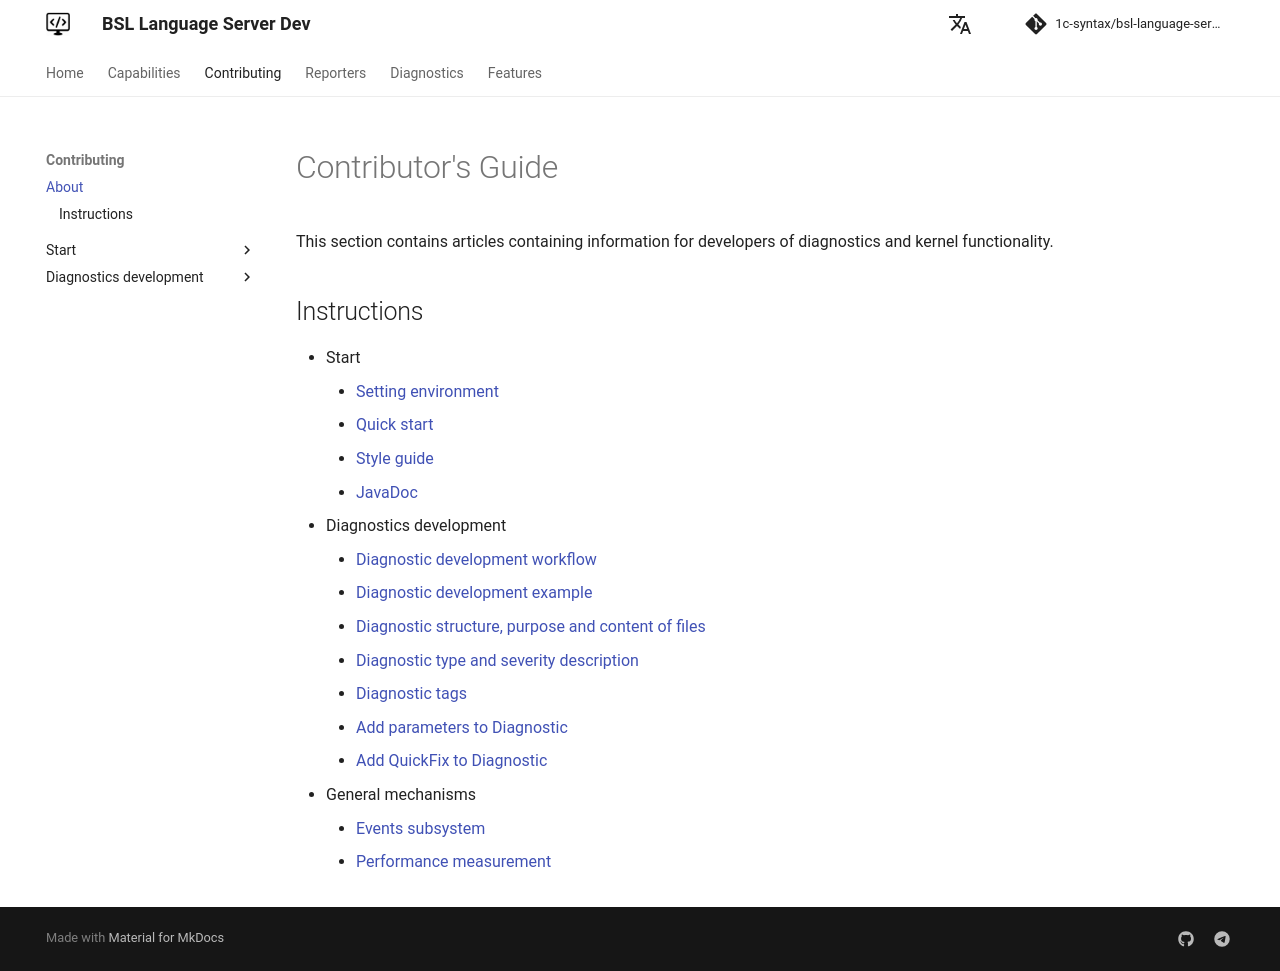

repository: 1c-syntax/bsl-language-server · page: dev/en/contributing/index.html · generator: mkdocs

# Contributor's Guide

<Заготовка>
